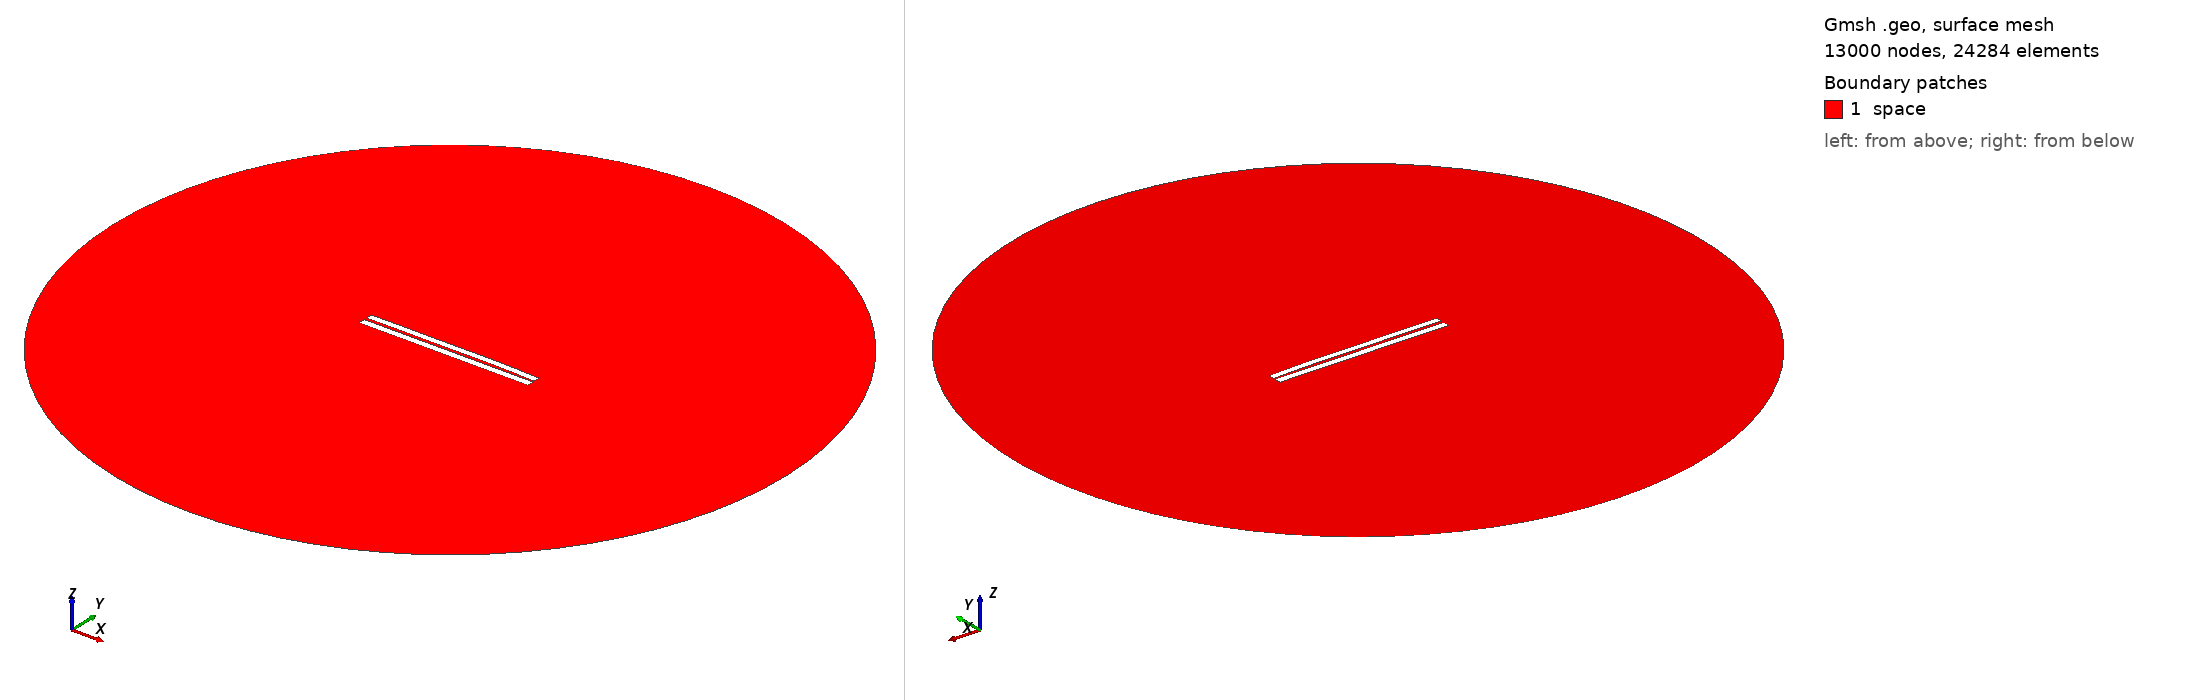

Gmsh geometry script, surface-meshed: 13000 nodes, 24284 surface elements. Boundary patches (legend numbers): 1 space. Left view from above one corner, right view from below the opposite corner. Legend entries are the model's physical surfaces. The drawing asked Gmsh for element sizes between 1% and 20% of the model's largest extent; the script's own settings can give other sizes.

=== 3234.geo (drawn) ===
//---------------------------------------
// Geometry kernel
//---------------------------------------

SetFactory("OpenCASCADE");



//---------------------------------------
// Parameters of the geometry
//---------------------------------------

// Overetch of the upper plate
overetch = 0.125;

// Distance between the plates
distance = 1.5;

// Discretization over the x axis (for the deformation)
nx = 50; 

// Length of the plate
L = 100 - overetch; 

// Number of modes
n = 4; 

// 1st mode coefficient
coeff(1) = -0.15;
beta(1) = 0.596864 * 3.1415926535 / L;

// 2nd mode coefficient
coeff(2) = 0.15;
beta(2) = 1.49418 * 3.1415926535 / L;

// 3rd mode coefficient
coeff(3) = -0.075;
beta(3) = 2.50025 * 3.1415926535 / L;

// 4th mode coefficient
coeff(4) = 0.07499999999999998;
beta(4) = 3.49999 * 3.1415926535 / L;



//---------------------------------------
// Upper plate (deformed rectangle)
//---------------------------------------

// Coordiantes of the upper plate
xmin = -50;
xmax = 50 - overetch;

// Height of the upper plate
yheight = 4 - 2 * overetch;

// Indexes of the points
UpperID[] = {};
LowerID[] = {};
LeftID[] = {};
RightID[] = {};

// Point index
p = 1;

// Horizontal edges
For i In {1:nx}
    x = xmin + (i-1)*(xmax - xmin)/(nx-1);

    y_bottom = distance / 2 + overetch;
    For j In {1:n}
        C = (Cosh(beta(j)*L) + Cos(beta(j)*L)) / (Sinh(beta(j)*L) + Sin(beta(j)*L));
        y_bottom  = y_bottom + coeff(j) * (Cosh(beta(j)*(x+50)) - Cos(beta(j)*(x+50)) - C * (Sinh(beta(j)*(x+50)) - Sin(beta(j)*(x+50))));
    EndFor

    y_top = y_bottom + yheight;

    Point(p) = {x, y_top, 0, 1.0};
    UpperID[i] = p;
    p = p + 1;

    Point(p) = {x, y_bottom, 0, 1.0};
    LowerID[i] = p;
    p = p + 1;
EndFor

// Create point lists
UpperPts[] = {}; LowerPts[] = {};
For i In {1:nx}
  UpperPts[] += {UpperID[i]};
  LowerPts[] += {LowerID[i]};
EndFor

// Build splines
Spline(1) = {UpperPts[]};
Spline(2) = {LowerPts[]};
Line(3) = {LowerPts[nx-1], UpperPts[nx-1]};
Line(4) = {LowerPts[0], UpperPts[0]};

// Build the plane surface
Curve Loop(1) = {2, 3, -1, -4};
Plane Surface(1) = {1};



//---------------------------------------
// Lower plate (rectangle)
//---------------------------------------

// Vertices
Point(1001) = {-50, -1, 0, 1.0};
Point(1002) = { 50, -1, 0, 1.0};
Point(1003) = { 50,  -5, 0, 1.0};
Point(1004) = {-50,  -5, 0, 1.0};

// Edges
Line(5) = {1001, 1002};
Line(6) = {1002, 1003};
Line(7) = {1003, 1004};
Line(8) = {1004, 1001};

// Plane surface
Line Loop(2) = {5, 6, 7, 8};
Plane Surface(2) = {2}; 



//---------------------------------------
// Outer (fictious) boundary
//---------------------------------------

// Points
Point(1005) = {0, 0, 0};       // Center
Point(1006) = {200, 0, 0};     // Start point
Point(1007) = {0, 200, 0};     // 90 degrees
Point(1008) = {-200, 0, 0};    // 180 degrees
Point(1009) = {0, -200, 0};    // 270 degrees

// Circle arcs (each needs start, center, end)
Circle(9) = {1006, 1005, 1007};
Circle(10) = {1007, 1005, 1008};
Circle(11) = {1008, 1005, 1009};
Circle(12) = {1009, 1005, 1006};

// Plane surface for the entire domain
Curve Loop(3) = {9, 10, 11, 12};
Surface(3) = {3};

// Subtract the plates from the whole domain to obtain the actual domain where we want to solve the equations
BooleanDifference{ Surface{3}; Delete; }{ Surface{1}; Surface{2}; Delete; }




//---------------------------------------
// Transfinite Lines/Curves
//---------------------------------------

// Set the number of points on the boundaries
r = 7;

// Plates
Transfinite Curve {1, 2} = 50*r Using Progression 1;
Transfinite Curve {3, 4} = 2*r Using Progression 1;
Transfinite Line {5, 7} = 50*r Using Progression 1;
Transfinite Line {6, 8} = 2*r Using Progression 1;

// Outer boundary
Transfinite Line {9, 10, 11, 12} = 20 Using Progression 1;



//---------------------------------------
// Physical groups
//---------------------------------------                

// Physical curves (boundaries)
Physical Line("force_segment", 10) = {2};
Physical Line("upper_plate", 11) = {1, 3, 4};
Physical Line("lower_plate", 12) = {5, 6, 7, 8};
Physical Line("boundary", 20) = {9, 10, 11, 12};

// Physical Surfaces
Physical Surface("space", 30) = {3};



//---------------------------------------
// 6. Generate the Mesh
//---------------------------------------

// 2D mesh generation
Mesh 2;
